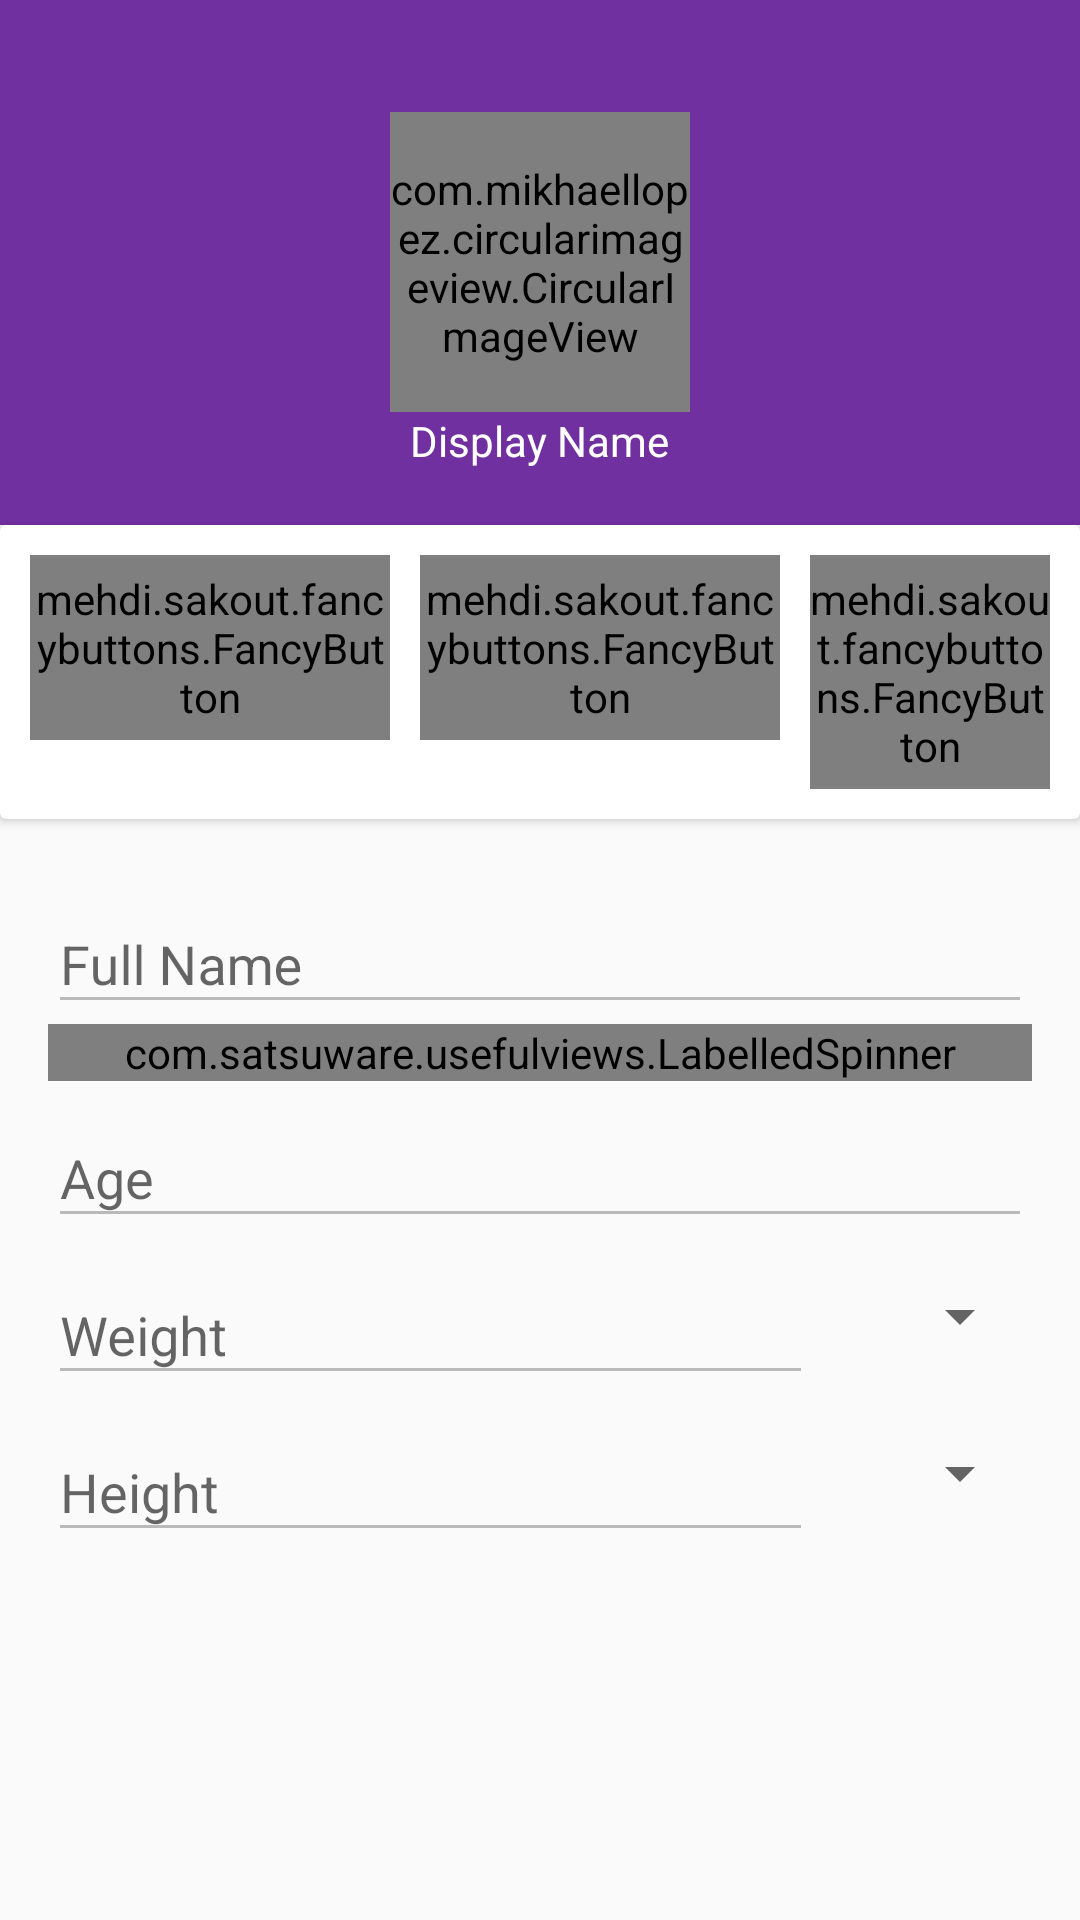

This screen was rendered from an Android layout file. Write that file and the resources it references.
<!-- AndroidManifest.xml: application theme AppTheme -->
<!-- res/layout/fragment_profile.xml -->
<?xml version="1.0" encoding="utf-8"?>
<ScrollView xmlns:android="http://schemas.android.com/apk/res/android"
    xmlns:app="http://schemas.android.com/apk/res-auto"
    xmlns:fancy="http://schemas.android.com/apk/res-auto"
    xmlns:ls="http://schemas.android.com/apk/res-auto"
    xmlns:tools="http://schemas.android.com/tools"
    android:layout_width="match_parent"
    android:layout_height="match_parent"
    android:fillViewport="false">

    <LinearLayout
        android:layout_width="match_parent"
        android:layout_height="wrap_content"
        android:orientation="vertical">


        <RelativeLayout
            android:layout_width="match_parent"
            android:layout_height="175dp"
            android:background="@color/colorPrimary">

            <com.mikhaellopez.circularimageview.CircularImageView
                android:id="@+id/profilePicture"
                android:layout_width="100dp"
                android:layout_height="100dp"
                android:layout_centerInParent="true"
                android:scaleType="centerCrop"
                android:src="@mipmap/ic_account_circle_white_24dp" />

            <TextView
                android:id="@+id/displayName"
                android:layout_width="wrap_content"
                android:layout_height="match_parent"
                android:layout_below="@id/profilePicture"
                android:layout_centerInParent="true"
                android:text="Display Name"
                android:textColor="@android:color/white" />

        </RelativeLayout>

        <android.support.v7.widget.CardView
            android:layout_width="match_parent"
            android:layout_height="wrap_content">

            <RelativeLayout
                android:layout_width="match_parent"
                android:layout_height="match_parent"
                android:orientation="horizontal"
                android:padding="10dp">

                <mehdi.sakout.fancybuttons.FancyButton

                    android:id="@+id/cameraButton"
                    style="@style/fancyButton"
                    fancy:fb_defaultColor="@color/colorPrimary"
                    fancy:fb_radius="30dp"
                    fancy:fb_text="Camera"
                    fancy:fb_textSize="15sp" />

                <mehdi.sakout.fancybuttons.FancyButton
                    android:id="@+id/galleryButton"
                    style="@style/fancyButton"
                    android:layout_marginStart="10dp"
                    android:layout_toEndOf="@+id/cameraButton"
                    fancy:fb_defaultColor="@color/colorPrimary"
                    fancy:fb_radius="30dp"
                    fancy:fb_text="Gallery"
                    fancy:fb_textSize="15sp" />

                <mehdi.sakout.fancybuttons.FancyButton
                    android:id="@+id/removeButton"
                    style="@style/fancyButton"
                    android:layout_marginStart="10dp"
                    android:layout_toEndOf="@+id/galleryButton"
                    fancy:fb_borderColor="@color/colorPrimary"
                    fancy:fb_borderWidth="2dp"
                    fancy:fb_defaultColor="@android:color/transparent"
                    fancy:fb_radius="30dp"
                    fancy:fb_text="Remove"
                    fancy:fb_textColor="@color/colorPrimary" />

            </RelativeLayout>
        </android.support.v7.widget.CardView>

        <LinearLayout
            android:layout_width="match_parent"
            android:layout_height="wrap_content"
            android:orientation="vertical"
            android:padding="16dp">

            <android.support.design.widget.TextInputLayout
                android:id="@+id/nameTextInputLayout"
                android:layout_width="match_parent"
                android:layout_height="wrap_content">

                <android.support.design.widget.TextInputEditText
                    android:id="@+id/nameTextEditText"
                    android:layout_width="match_parent"
                    android:layout_height="wrap_content"
                    android:enabled="false"
                    android:hint="@string/fullName"
                    android:inputType="textCapWords|textPersonName"
                    android:maxLength="25"
                    tools:ignore="MissingPrefix" />

            </android.support.design.widget.TextInputLayout>

            <com.satsuware.usefulviews.LabelledSpinner
                android:id="@+id/genderSpinner"
                android:layout_width="match_parent"
                android:layout_height="wrap_content"
                app:spinnerEntries="@array/genderArray"
                ls:labelText="@string/gender" />

            <android.support.design.widget.TextInputLayout
                android:id="@+id/ageInputLayout"
                android:layout_width="match_parent"
                android:layout_height="wrap_content">

                <android.support.design.widget.TextInputEditText
                    android:id="@+id/ageEditText"
                    android:layout_width="match_parent"
                    android:layout_height="wrap_content"
                    android:enabled="false"
                    android:hint="@string/age"
                    android:inputType="number"
                    android:maxLength="2"
                    tools:ignore="MissingPrefix" />

            </android.support.design.widget.TextInputLayout>

            <LinearLayout
                android:layout_width="match_parent"
                android:layout_height="wrap_content"
                android:orientation="horizontal">

                <android.support.design.widget.TextInputLayout
                    android:id="@+id/weightInputLayout"
                    android:layout_width="0dp"
                    android:layout_height="wrap_content"
                    android:layout_weight="0.7">

                    <android.support.design.widget.TextInputEditText
                        android:id="@+id/weightEditText"
                        android:layout_width="match_parent"
                        android:layout_height="wrap_content"
                        android:enabled="false"
                        android:hint="@string/weight"
                        android:inputType="number"
                        android:maxLength="3"
                        tools:ignore="MissingPrefix" />

                </android.support.design.widget.TextInputLayout>

                <Spinner
                    android:id="@+id/weightSpinner"
                    android:layout_width="0dp"
                    android:layout_height="wrap_content"
                    android:layout_gravity="center"
                    android:layout_weight="0.2"
                    android:entries="@array/weightArray" />

            </LinearLayout>

            <LinearLayout
                android:layout_width="match_parent"
                android:layout_height="wrap_content"
                android:orientation="horizontal">

                <android.support.design.widget.TextInputLayout
                    android:id="@+id/heightInputLayout"
                    android:layout_width="0dp"
                    android:layout_height="wrap_content"
                    android:layout_weight="0.7">

                    <android.support.design.widget.TextInputEditText
                        android:id="@+id/heightEditText"
                        android:layout_width="match_parent"
                        android:layout_height="wrap_content"
                        android:enabled="false"
                        android:hint="@string/height"
                        android:inputType="numberDecimal"
                        android:maxLength="3"
                        tools:ignore="MissingPrefix" />

                </android.support.design.widget.TextInputLayout>

                <Spinner
                    android:id="@+id/heightSpinner"
                    android:layout_width="0dp"
                    android:layout_height="wrap_content"
                    android:layout_gravity="center"
                    android:layout_weight="0.2"
                    android:entries="@array/heightArray" />

            </LinearLayout>

        </LinearLayout>


    </LinearLayout>
</ScrollView>
<!-- resources referenced by this layout -->
<resources>
  <array name="genderArray">
          <item>Male</item>
          <item>Female</item>
          <item>Other</item>
      </array>
  <array name="heightArray">
          <item>cm</item>
          <item>m</item>
          <item>ft</item>
      </array>
  <array name="weightArray">
          <item>kgs</item>
          <item>lbs</item>
      </array>
  <color name="colorPrimary">#7030A0</color>
  <string name="age">Age</string>
  <string name="fullName">Full Name</string>
  <string name="gender">Gender</string>
  <string name="height">Height</string>
  <string name="weight">Weight</string>
  <style name="fancyButton">
          <item name="android:layout_width">120dp</item>
          <item name="android:layout_height">wrap_content</item>
          <item name="android:paddingLeft">0dp</item>
          <item name="android:paddingRight">0dp</item>
          <item name="android:paddingTop">5dp</item>
          <item name="android:paddingBottom">5dp</item>
      </style>
  <style name="AppTheme" parent="Theme.AppCompat.Light.NoActionBar">
          
          <item name="colorPrimary">@color/colorPrimary</item>
          <item name="colorPrimaryDark">@color/colorPrimaryDark</item>
          <item name="colorAccent">@color/colorAccent</item>
      </style>
  <color name="colorPrimaryDark">#4C216D</color>
  <color name="colorAccent">#4C216D</color>
</resources>
